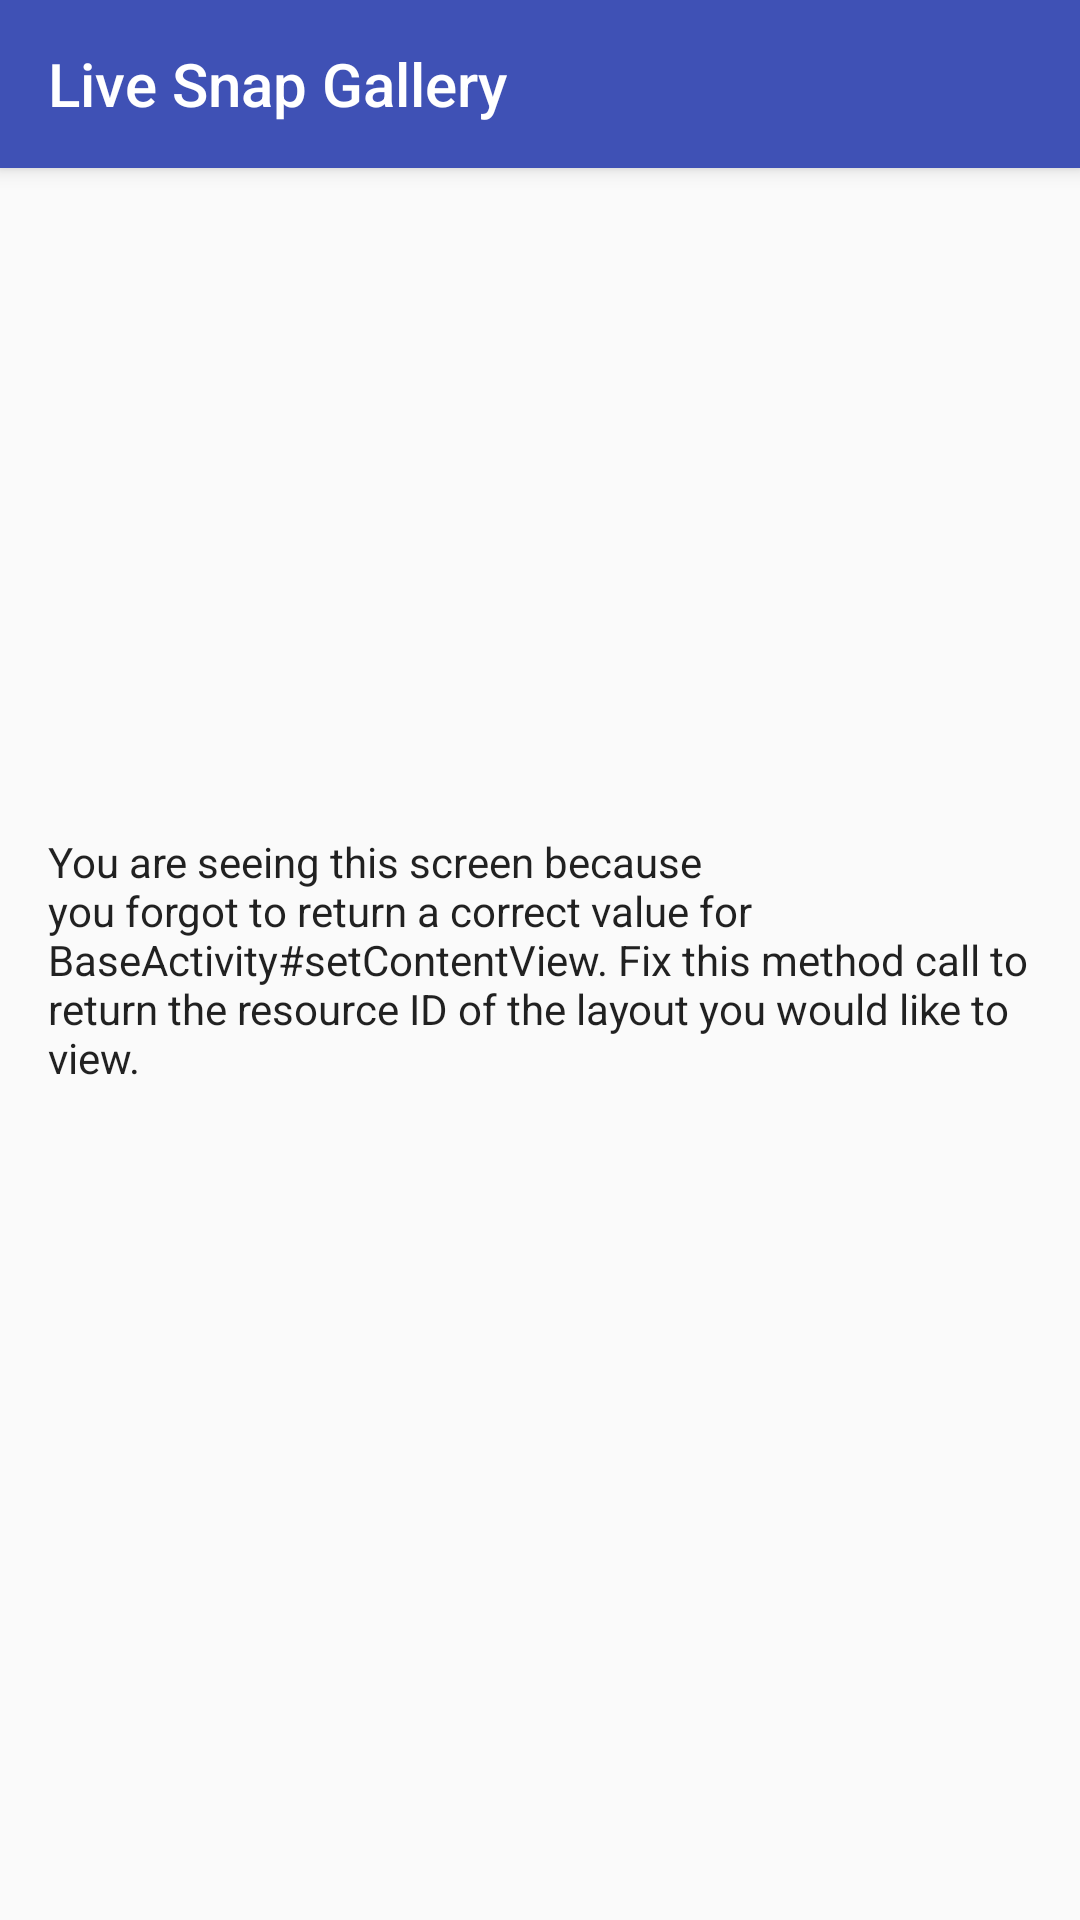

Here is an Android app screen rendered from its layout file. Give the layout XML and the strings, colors and styles it references.
<!-- AndroidManifest.xml: application theme AppTheme -->
<!-- res/layout/base_activity_template.xml -->
<?xml version="1.0" encoding="utf-8"?>
<android.support.design.widget.CoordinatorLayout xmlns:android="http://schemas.android.com/apk/res/android"
    android:layout_width="match_parent"
    android:layout_height="match_parent">

    <include layout="@layout/app_bar" />

    <FrameLayout
        android:id="@+id/activity_container"
        android:layout_width="match_parent"
        android:layout_height="match_parent">

        <TextView
            style="@style/Base.TextAppearance.AppCompat.Body1"
            android:layout_width="match_parent"
            android:layout_height="match_parent"
            android:gravity="start|center_vertical"
            android:padding="@dimen/standard_padding"
            android:text="@string/error_base_template_rationale" />

    </FrameLayout>

</android.support.design.widget.CoordinatorLayout>
<!-- res/layout/app_bar.xml (included above) -->
<?xml version="1.0" encoding="utf-8"?>
<android.support.design.widget.AppBarLayout xmlns:android="http://schemas.android.com/apk/res/android"
    xmlns:app="http://schemas.android.com/apk/res-auto"
    android:id="@+id/app_bar"
    android:layout_width="match_parent"
    android:layout_height="wrap_content">

    <android.support.v7.widget.Toolbar
        android:id="@+id/toolbar"
        android:layout_width="match_parent"
        android:layout_height="wrap_content"
        app:layout_scrollFlags="scroll|enterAlways|snap"
        app:title="@string/app_name"
        app:titleTextColor="#FFF" />

</android.support.design.widget.AppBarLayout>
<!-- resources referenced by this layout -->
<resources>
  <dimen name="standard_padding">16dp</dimen>
  <string name="app_name">Live Snap Gallery</string>
  <string name="error_base_template_rationale">
          You are seeing this screen because you forgot to return a correct value for
          BaseActivity#setContentView. Fix this method call to return the resource ID of the layout
          you would like to view.
      </string>
  <style name="AppTheme" parent="Theme.AppCompat.Light.NoActionBar">
          <item name="colorPrimary">@color/colorPrimary</item>
          <item name="colorPrimaryDark">@color/colorPrimaryDark</item>
          <item name="colorAccent">@color/colorAccent</item>
  
      </style>
  <color name="colorPrimary">#3F51B5</color>
  <color name="colorPrimaryDark">#303F9F</color>
  <color name="colorAccent">#4CAF50</color>
</resources>
